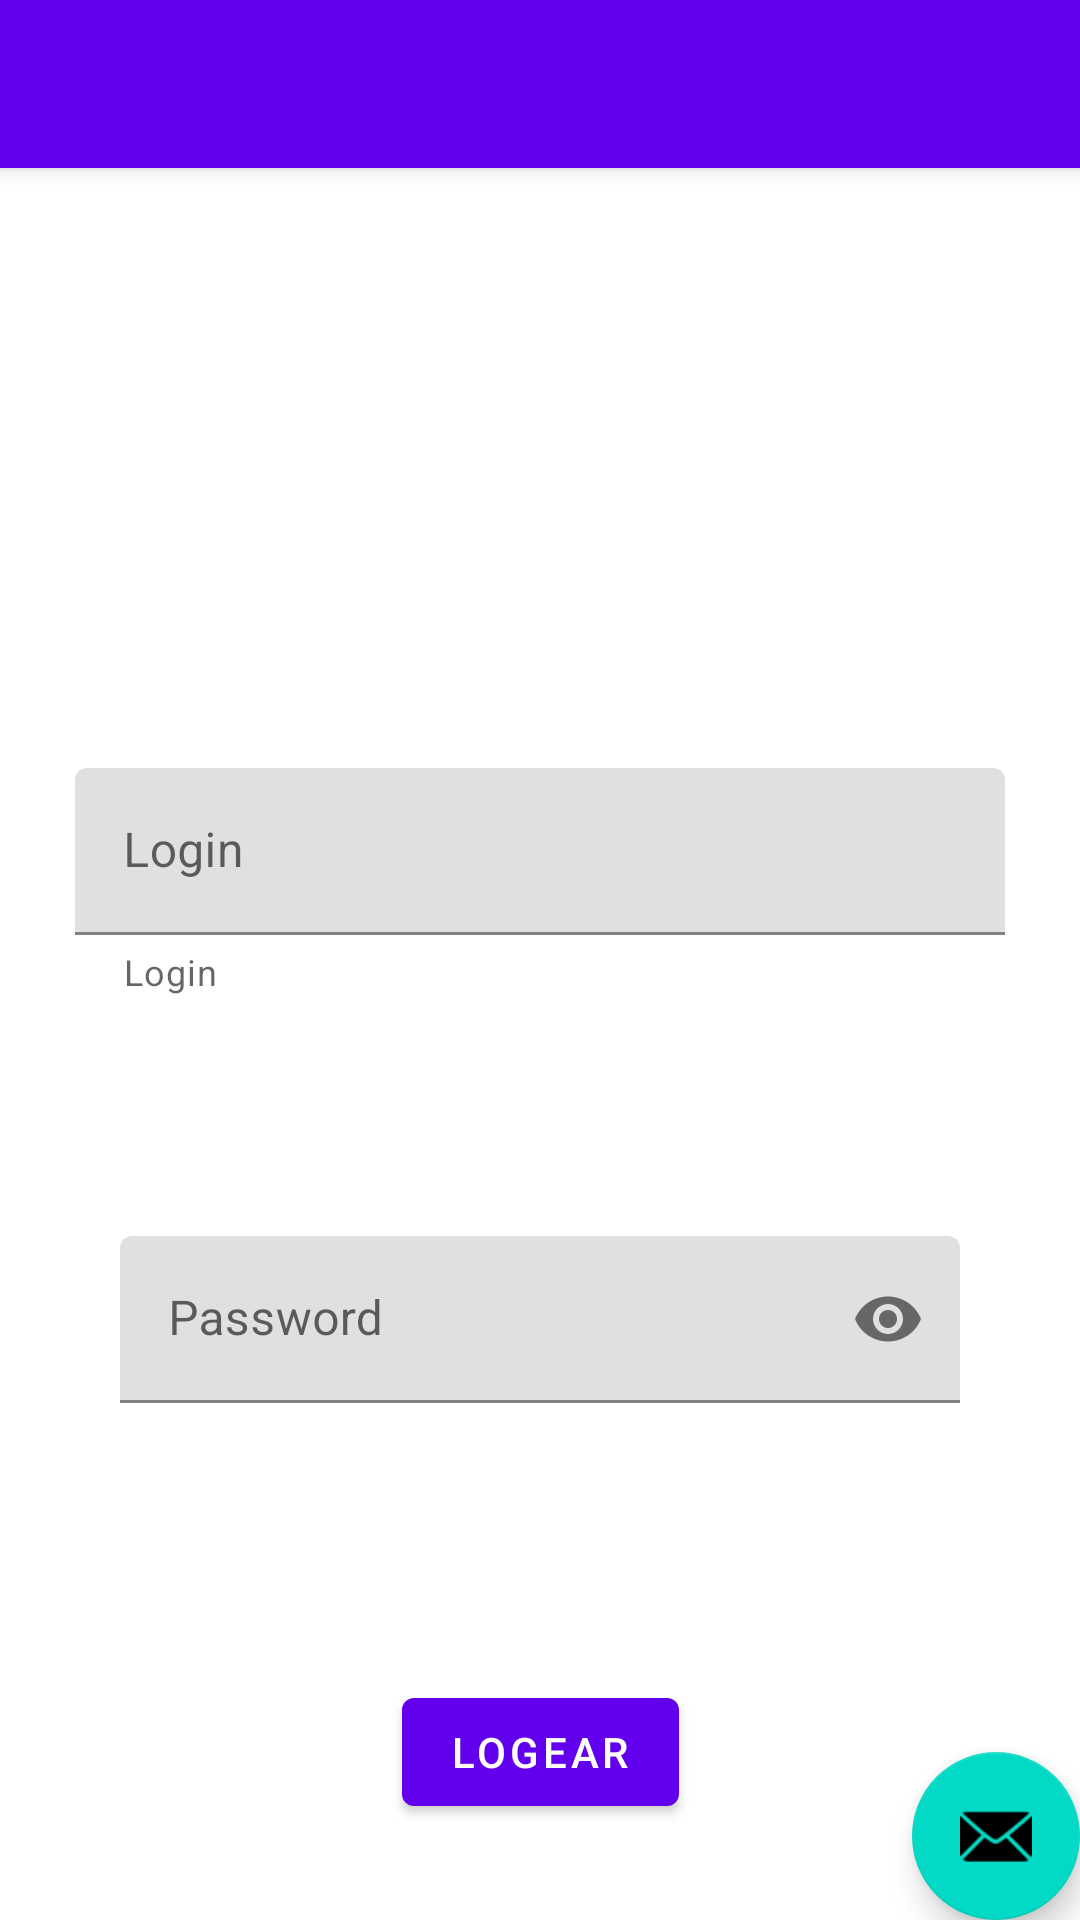

Write the Android layout XML for this screen, with the resource values it uses.
<!-- AndroidManifest.xml: activity theme Theme.Ejemp06SharedPreferentes.NoActionBar -->
<!-- res/layout/activity_main.xml -->
<?xml version="1.0" encoding="utf-8"?>
<androidx.coordinatorlayout.widget.CoordinatorLayout xmlns:android="http://schemas.android.com/apk/res/android"
    xmlns:app="http://schemas.android.com/apk/res-auto"
    xmlns:tools="http://schemas.android.com/tools"
    android:layout_width="match_parent"
    android:layout_height="match_parent"
    tools:context=".MainActivity">

    <com.google.android.material.appbar.AppBarLayout
        android:layout_width="match_parent"
        android:layout_height="wrap_content"
        android:theme="@style/Theme.Ejemp06SharedPreferentes.AppBarOverlay">

        <androidx.appcompat.widget.Toolbar
            android:id="@+id/toolbar"
            android:layout_width="match_parent"
            android:layout_height="?attr/actionBarSize"
            android:background="?attr/colorPrimary"
            app:popupTheme="@style/Theme.Ejemp06SharedPreferentes.PopupOverlay" />

    </com.google.android.material.appbar.AppBarLayout>

    <include layout="@layout/content_main" />

    <com.google.android.material.floatingactionbutton.FloatingActionButton
        android:id="@+id/fab"
        android:layout_width="wrap_content"
        android:layout_height="wrap_content"
        android:layout_gravity="bottom|end"
        android:layout_margin="@dimen/fab_margin"
        app:srcCompat="@android:drawable/ic_dialog_email" />

</androidx.coordinatorlayout.widget.CoordinatorLayout>
<!-- res/layout/content_main.xml (included above) -->
<?xml version="1.0" encoding="utf-8"?>
<androidx.constraintlayout.widget.ConstraintLayout xmlns:android="http://schemas.android.com/apk/res/android"
    xmlns:app="http://schemas.android.com/apk/res-auto"
    xmlns:tools="http://schemas.android.com/tools"
    android:layout_width="match_parent"
    android:layout_height="match_parent"
    app:layout_behavior="@string/appbar_scrolling_view_behavior">

    <com.google.android.material.textfield.TextInputLayout
        android:id="@+id/textInputLayout"
        android:layout_width="match_parent"
        android:layout_height="wrap_content"
        android:layout_marginStart="25dp"
        android:layout_marginTop="200dp"
        android:layout_marginEnd="25dp"
        android:hint="Login"
        app:endIconMode="clear_text"
        app:helperText="Login"
        app:layout_constraintEnd_toEndOf="parent"
        app:layout_constraintStart_toStartOf="parent"
        app:layout_constraintTop_toTopOf="parent">

        <com.google.android.material.textfield.TextInputEditText
            android:id="@+id/txtUserName"
            android:layout_width="match_parent"
            android:layout_height="wrap_content" />

    </com.google.android.material.textfield.TextInputLayout>

    <com.google.android.material.textfield.TextInputLayout
        android:id="@+id/textInputLayout2"
        android:layout_width="0dp"
        android:layout_height="wrap_content"
        android:layout_marginStart="25dp"
        android:layout_marginTop="50dp"
        android:layout_marginEnd="25dp"
        android:hint="Password"
        app:endIconMode="password_toggle"
        app:layout_constraintEnd_toEndOf="parent"
        app:layout_constraintHorizontal_bias="0.0"
        app:layout_constraintStart_toStartOf="parent"
        app:layout_constraintTop_toBottomOf="@+id/textInputLayout">

        <com.google.android.material.textfield.TextInputEditText
            android:id="@+id/txtPassword"
            android:layout_width="match_parent"
            android:layout_height="wrap_content"
            android:layout_marginStart="15dp"
            android:layout_marginTop="30dp"
            android:layout_marginEnd="15dp"
            android:inputType="text|textPassword" />

        <androidx.core.widget.NestedScrollView
            android:layout_width="match_parent"
            android:layout_height="match_parent"
            android:fillViewport="true">

            <LinearLayout
                android:layout_width="match_parent"
                android:layout_height="wrap_content"
                android:orientation="vertical" />
        </androidx.core.widget.NestedScrollView>

    </com.google.android.material.textfield.TextInputLayout>

    <Button
        android:id="@+id/btnGuardar"
        android:layout_width="wrap_content"
        android:layout_height="wrap_content"
        android:layout_marginTop="60dp"
        android:text="Logear"
        app:layout_constraintBottom_toBottomOf="parent"
        app:layout_constraintEnd_toEndOf="parent"
        app:layout_constraintStart_toStartOf="parent"
        app:layout_constraintTop_toBottomOf="@+id/textInputLayout2" />

</androidx.constraintlayout.widget.ConstraintLayout>
<!-- resources referenced by this layout -->
<resources>
  <style name="Theme.Ejemp06SharedPreferentes.AppBarOverlay" parent="ThemeOverlay.AppCompat.Dark.ActionBar" />
  <style name="Theme.Ejemp06SharedPreferentes.PopupOverlay" parent="ThemeOverlay.AppCompat.Light" />
  <style name="Theme.Ejemp06SharedPreferentes.NoActionBar">
          <item name="windowActionBar">false</item>
          <item name="windowNoTitle">true</item>
      </style>
</resources>
